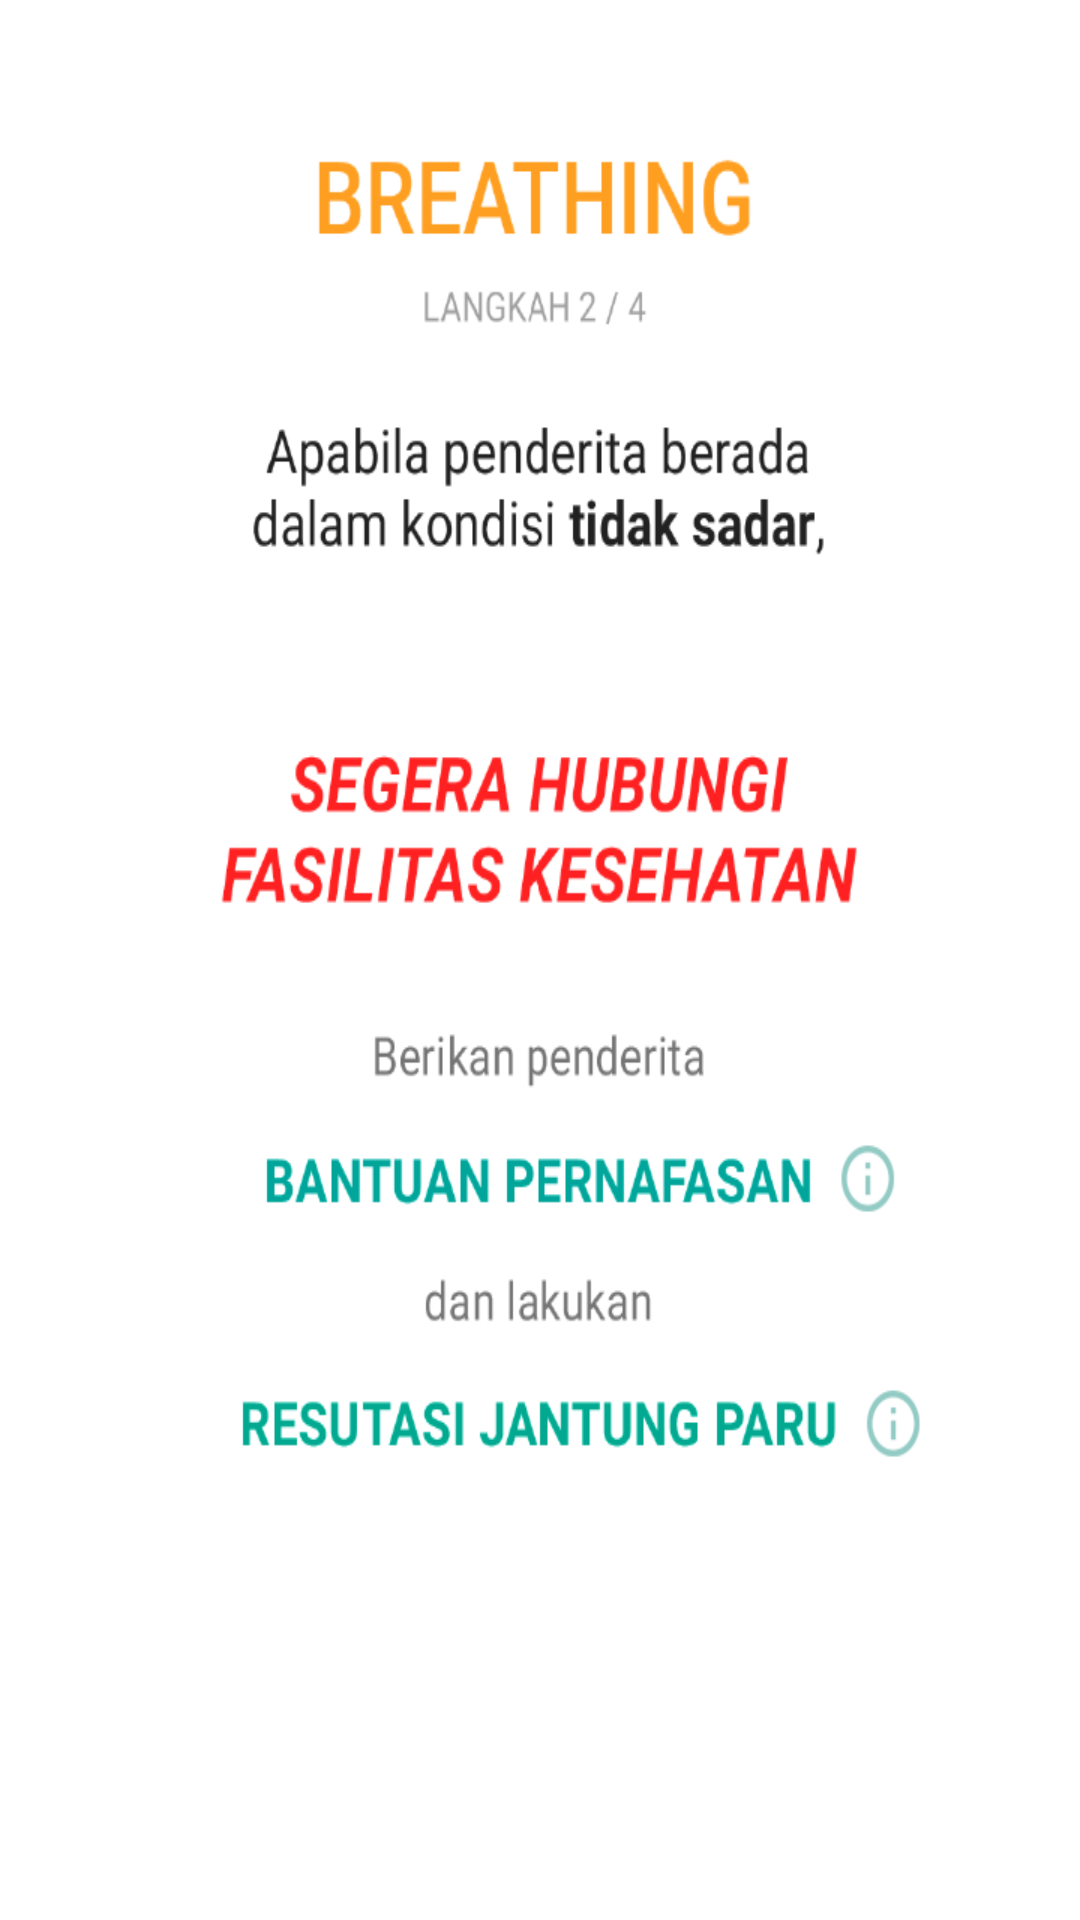

Reconstruct the res/layout file that produces this screen, plus the resources it refers to.
<!-- AndroidManifest.xml: application theme AppTheme -->
<!-- res/layout/pp_breathing_4_fragment.xml -->
<?xml version="1.0" encoding="utf-8"?>
<RelativeLayout xmlns:android="http://schemas.android.com/apk/res/android"
    android:orientation="vertical" android:layout_width="match_parent"
    android:layout_height="match_parent"
    android:layout_marginTop="65dp"
    android:background="@drawable/img_pp_breathing_4">


</RelativeLayout>
<!-- resources referenced by this layout -->
<resources>
  <!-- drawable img_pp_breathing_4: png bitmap (drawable, 50285 bytes) -->
  <style name="AppTheme" parent="Theme.AppCompat.Light.DarkActionBar">
          
          <item name="colorPrimary">@color/colorPrimary</item>
          <item name="colorPrimaryDark">@color/colorPrimaryDark</item>
          <item name="colorAccent">@color/colorAccent</item>
          <item name="android:colorBackground">@color/bright_foreground_inverse_material_light</item>
          
      </style>
  <color name="colorPrimary">#00968b</color>
  <color name="colorPrimaryDark">#00796B</color>
  <color name="colorAccent">#B2DFDB</color>
</resources>
